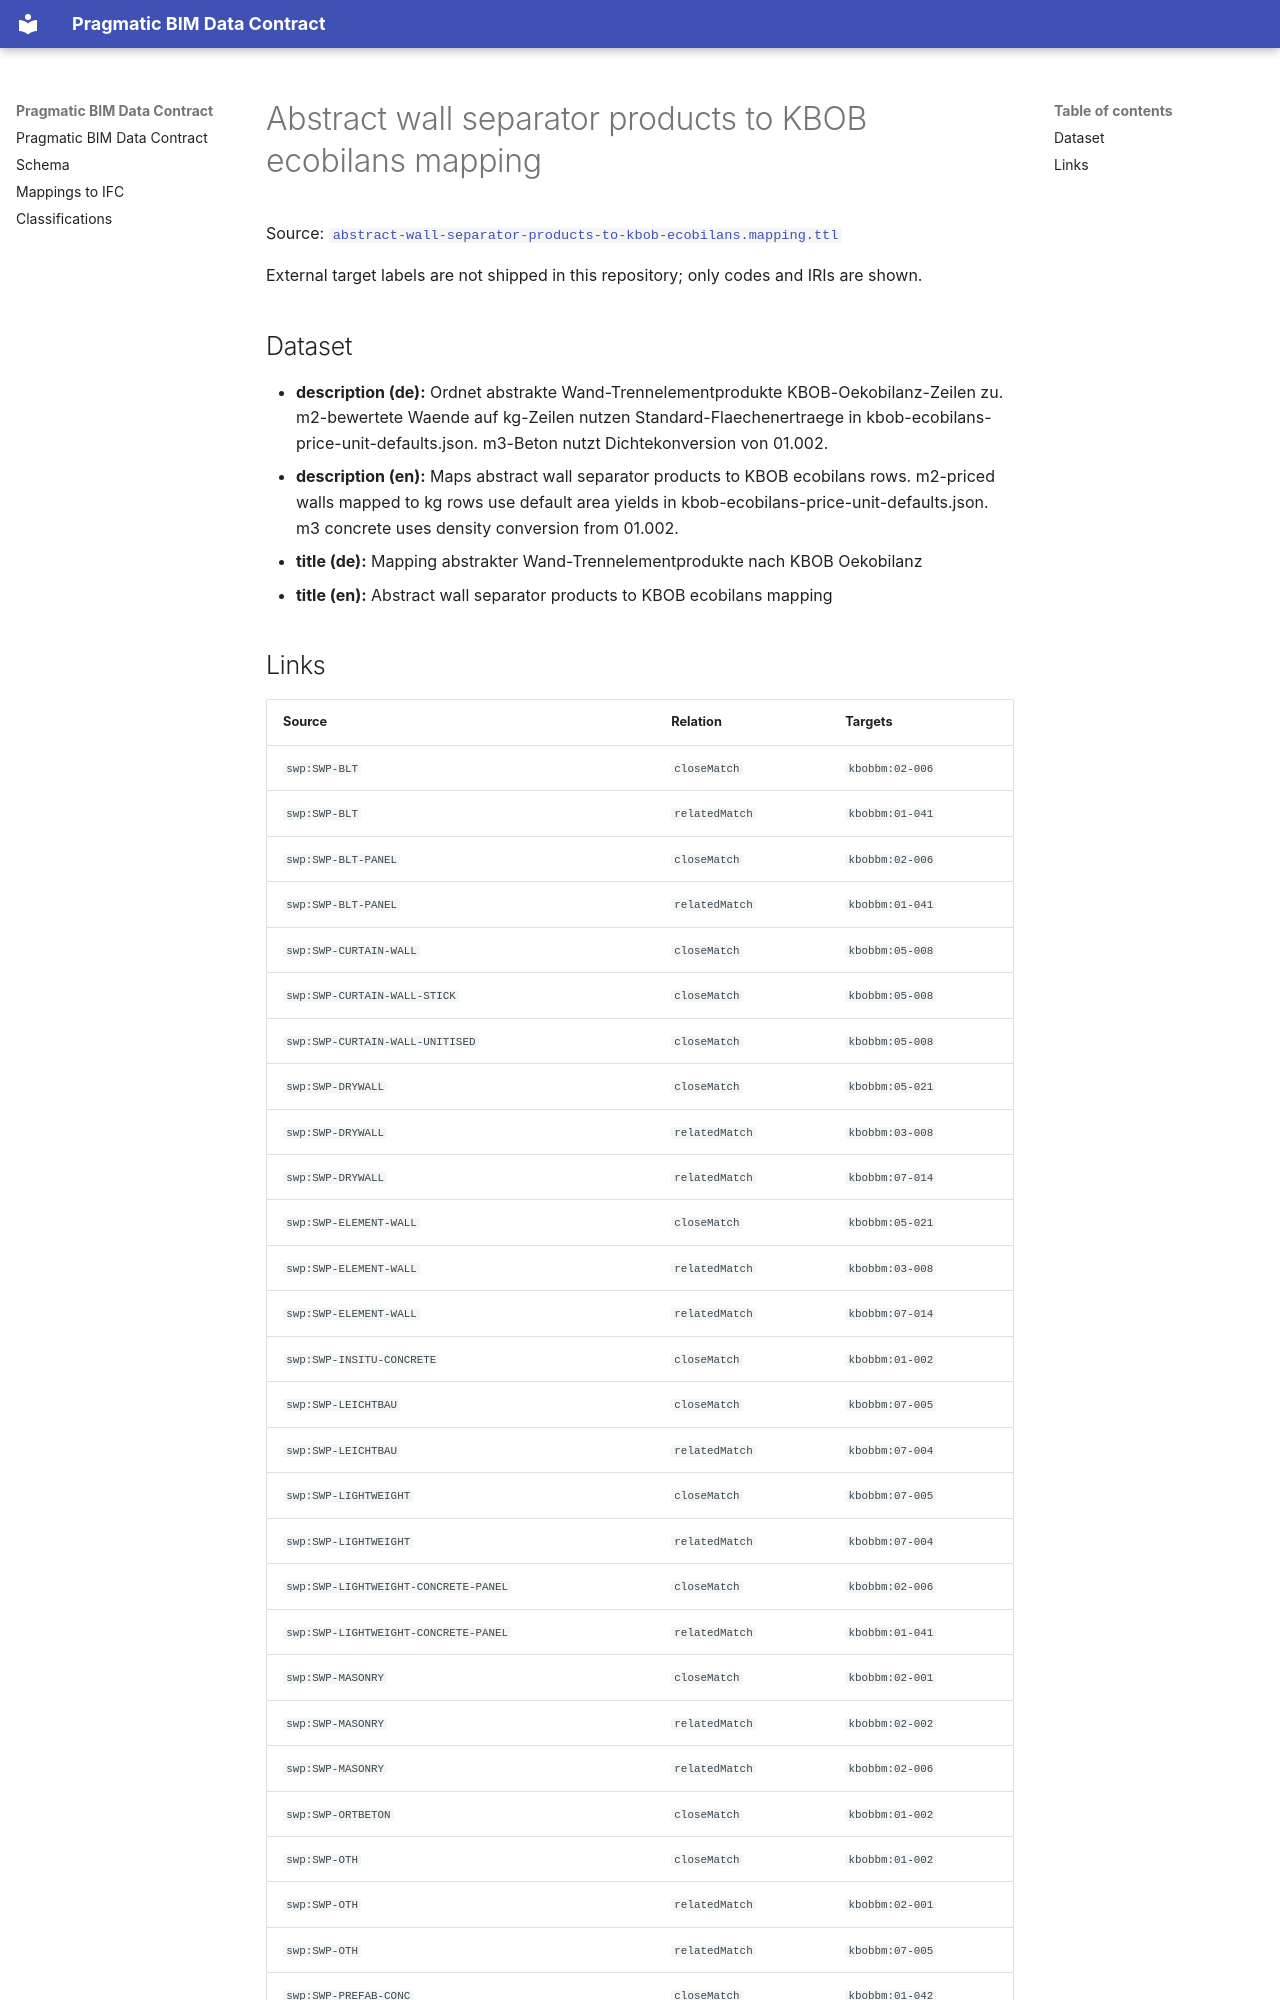

repository: pragmaticBIM/pragmatic-bim-data-contract · page: classification/mapping-wall-separator-products-to-kbob-ecobilans.html · generator: mkdocs

# Abstract wall separator products to KBOB ecobilans mapping

Source: [`abstract-wall-separator-products-to-kbob-ecobilans.mapping.ttl`](sources/mapping-wall-separator-products-to-kbob-ecobilans.ttl)

External target labels are not shipped in this repository; only codes and IRIs are shown.

## Dataset

- **description (de):** Ordnet abstrakte Wand-Trennelementprodukte KBOB-Oekobilanz-Zeilen zu. m2-bewertete Waende auf kg-Zeilen nutzen Standard-Flaechenertraege in kbob-ecobilans-price-unit-defaults.json. m3-Beton nutzt Dichtekonversion von 01.002.
- **description (en):** Maps abstract wall separator products to KBOB ecobilans rows. m2-priced walls mapped to kg rows use default area yields in kbob-ecobilans-price-unit-defaults.json. m3 concrete uses density conversion from 01.002.
- **title (de):** Mapping abstrakter Wand-Trennelementprodukte nach KBOB Oekobilanz
- **title (en):** Abstract wall separator products to KBOB ecobilans mapping
